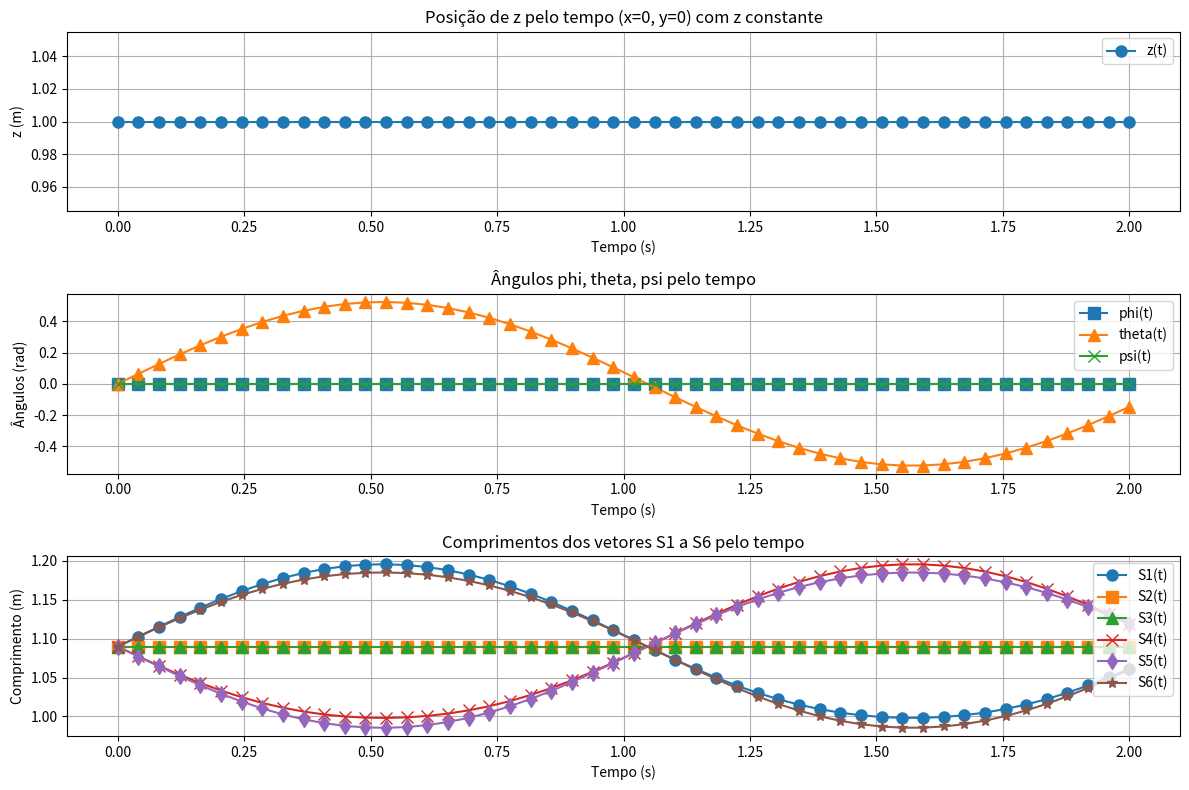

Generate this figure with matplotlib:
import numpy as np
import matplotlib.pyplot as plt

# Definindo os parâmetros com x = 0 e y = 0
x = 0  # valor específico para x
y = 0  # valor específico para y
z = 1  # z agora é constante igual a 1
phi = 0  # valor inicial de phi
psi = 0  # valor inicial de psi

# Parâmetros de variação de theta
amplitude_theta = np.radians(30)  # 30 graus em radianos
frequencia_theta = 3  # frequência de 3 rad/s

# Definindo o tempo com mais espaçamento entre os pontos
tempo = np.linspace(0, 2, 50)  # 2 segundos com 50 pontos

# Função senoidal para theta variando entre +30° e -30°
theta = amplitude_theta * np.sin(frequencia_theta * tempo)

# Cálculo dos comprimentos (módulos dos vetores S1 a S6) conforme a imagem
S1 = np.sqrt(
    (np.abs(-0.433013 + 0.216506 * np.cos(theta) * np.cos(psi) - 0.125 * (np.cos(psi) * np.sin(phi)* np.sin(theta) - np.cos(phi) * np.sin(psi)) + x))**2 +
    (np.abs(0.25 - 0.216506 * np.cos(theta) * np.sin(psi) - 0.125 * (-np.cos(phi) * np.cos(psi) + np.sin(phi) * np.sin(psi)* np.sin(theta)) + y))**2 +
    (np.abs(0.216506 * np.sin(theta) - 0.125 * np.cos(theta) * np.sin(phi) + z))**2
)

S2 = np.sqrt(
    (np.abs(-0.433013 + 0.25 * (np.cos(psi) * np.sin(theta) * np.sin(phi) - np.cos(phi) * np.sin(psi)) + x))**2 +
    (np.abs(0.25 + 0.25 * (-np.cos(phi) * np.cos(psi) + np.sin(phi) * np.sin(psi)) + y))**2 +
    (np.abs(0.25* np.cos(theta) * np.sin(phi) + z))**2
)

S3 = np.sqrt(
    (np.abs(0.433013 + 0.25 * (np.cos(psi) * np.sin(theta) * np.sin(phi) - np.cos(phi) * np.sin(psi)) + x))**2 +
    (np.abs(0.25 + 0.25 * (-np.cos(phi) * np.cos(psi) + np.sin(phi) * np.sin(psi)) + y))**2 +
    (np.abs(0.25* np.cos(theta) * np.sin(phi) + z))**2
)

S4 = np.sqrt(
    (np.abs(0.433013 - 0.216506 * np.cos(theta) * np.cos(psi) - 0.125 * (np.cos(psi) * np.sin(theta) * np.sin(phi) - np.cos(phi) * np.sin(psi)) + x))**2 +
    (np.abs(0.25 + 0.216506 * np.cos(theta) * np.sin(psi) - 0.125 * (-np.cos(phi) * np.cos(psi) + np.sin(phi) * np.sin(psi) * np.sin(theta)) + y))**2 +
    (np.abs(-0.216506 * np.sin(theta) - 0.125 * np.cos(theta) * np.sin(phi) + z))**2
)

S5 = np.sqrt(
    (np.abs(0.216506 * np.cos(theta) * np.cos(psi) - 0.125 * (np.cos(psi) * np.sin(phi)* np.sin(theta) - np.cos(phi) * np.sin(psi)) + x))**2 +
    (np.abs(-0.5 - 0.216506 * np.cos(theta) * np.sin(psi) - 0.125 * (-np.cos(phi) * np.cos(psi) + np.sin(phi)* np.sin(theta)*np.sin(psi)) + y))**2 +
    (np.abs(-0.216506 * np.sin(theta) - 0.125 * np.cos(theta) * np.sin(phi) + z))**2
)

S6 = np.sqrt(
    (-np.abs(0.216506 * np.cos(theta) * np.cos(psi) - 0.125 * (np.cos(psi) * np.sin(phi)* np.sin(theta) - np.cos(phi) * np.sin(psi)) + x))**2 +
    (np.abs(-0.5 - 0.216506 * np.cos(theta) * np.sin(psi) - 0.125 * (-np.cos(phi) * np.cos(psi) + np.sin(phi)* np.sin(theta)*np.sin(psi)) + y))**2 +
    (np.abs(0.216506 * np.sin(theta) - 0.125 * np.cos(theta) * np.sin(phi) + z))**2
)

# Plot de z pelo tempo (agora constante)
plt.figure(figsize=(12, 8))
plt.subplot(3, 1, 1)
plt.plot(tempo, z * np.ones_like(tempo), linestyle='-', marker='o', markersize=8, label='z(t)')
plt.xlabel('Tempo (s)')
plt.ylabel('z (m)')
plt.title(f'Posição de z pelo tempo (x={x}, y={y}) com z constante')
plt.grid(True)
plt.legend()

# Plot de phi, theta e psi pelo tempo
plt.subplot(3, 1, 2)
plt.plot(tempo, phi * np.ones_like(tempo), linestyle='-', marker='s', markersize=8, label='phi(t)')
plt.plot(tempo, theta, linestyle='-', marker='^', markersize=8, label='theta(t)')
plt.plot(tempo, psi * np.ones_like(tempo), linestyle='-', marker='x', markersize=8, label='psi(t)')
plt.xlabel('Tempo (s)')
plt.ylabel('Ângulos (rad)')
plt.title('Ângulos phi, theta, psi pelo tempo')
plt.grid(True)
plt.legend()

# Plot dos comprimentos S1 a S6 pelo tempo
plt.subplot(3, 1, 3)
plt.plot(tempo, S1, linestyle='-', marker='o', markersize=8, label='S1(t)')
plt.plot(tempo, S2, linestyle='-', marker='s', markersize=8, label='S2(t)')
plt.plot(tempo, S3, linestyle='-', marker='^', markersize=8, label='S3(t)')
plt.plot(tempo, S4, linestyle='-', marker='x', markersize=8, label='S4(t)')
plt.plot(tempo, S5, linestyle='-', marker='d', markersize=8, label='S5(t)')
plt.plot(tempo, S6, linestyle='-', marker='*', markersize=8, label='S6(t)')
plt.xlabel('Tempo (s)')
plt.ylabel('Comprimento (m)')
plt.title('Comprimentos dos vetores S1 a S6 pelo tempo')
plt.grid(True)
plt.legend()

# Ajustando o layout
plt.tight_layout()
plt.show()